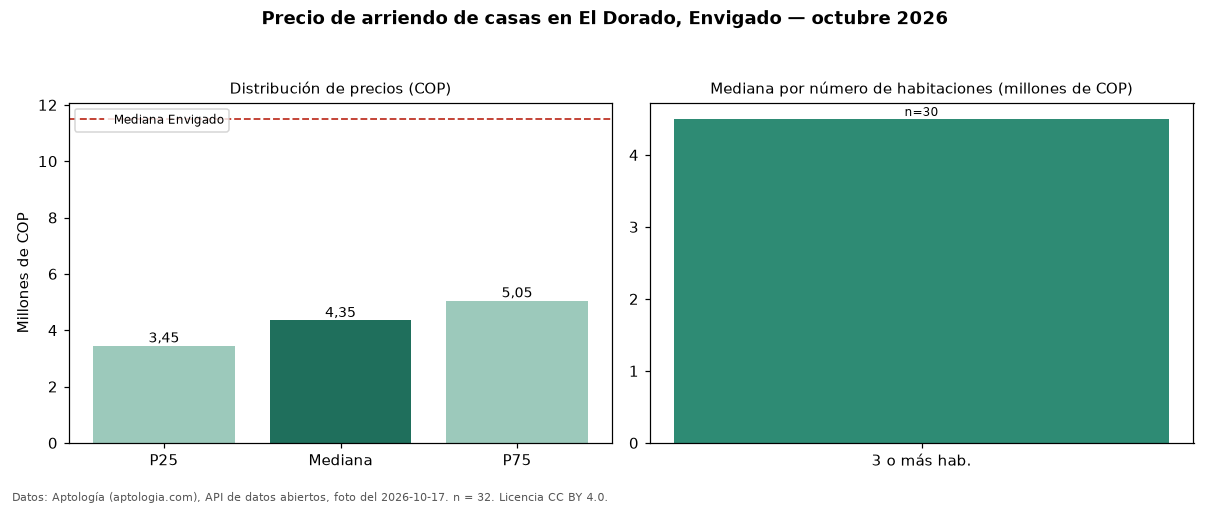

Source data for this figure (header and first rows):
seccion, metrica, valor_cop, n
precio, p25, 3450000, 32
precio, mediana, 4350000, 32
precio, p75, 5050000, 32
precio, minimo, 2100000, 32
precio, maximo, 8100000, 32
parqueadero, avisos_con_parqueadero, 22, 32
parqueadero, mediana_con_parqueadero, 4500000, 22
habitaciones, 3+, 4500000, 30
ciudad, mediana_ciudad, 11500000, 
fuente, fecha_foto, 2026-10-17, 
fuente, atribucion, https://www.aptologia.com/casas-en-arrie…, 
